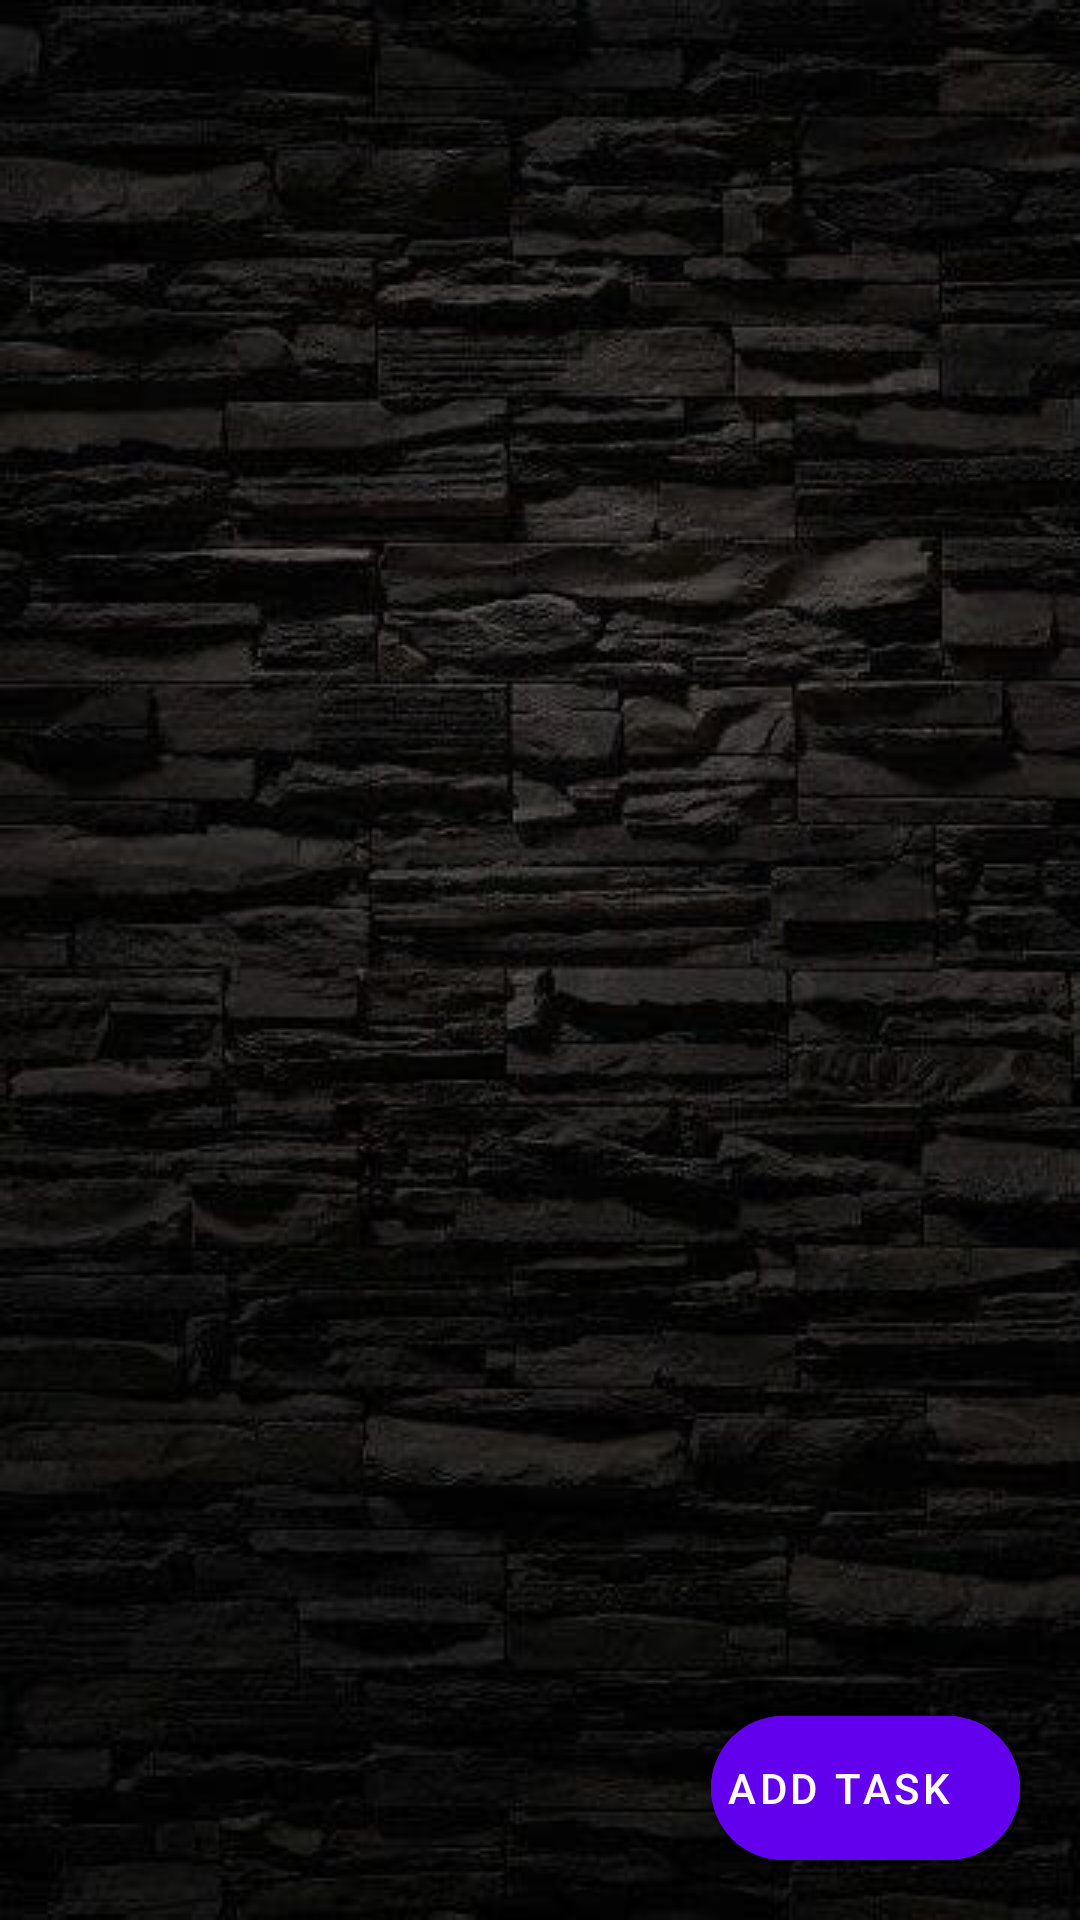

Write the Android layout XML for this screen, with the resource values it uses.
<!-- AndroidManifest.xml: application theme Theme.ToDoTechVidvan -->
<!-- res/layout/activity_main.xml -->
<?xml version="1.0" encoding="utf-8"?>
<RelativeLayout
    xmlns:android="http://schemas.android.com/apk/res/android"
    xmlns:app="http://schemas.android.com/apk/res-auto"
    xmlns:tools="http://schemas.android.com/tools"
    android:layout_width="match_parent"
    android:layout_height="match_parent"
    tools:context=".MainActivity">

    <androidx.recyclerview.widget.RecyclerView
        android:id="@+id/todoListRecyclerView"
        android:layout_width="match_parent"
        android:layout_height="match_parent"
        android:background="@drawable/whatsapp_image_2024_03_07_at_23_13_12" />


    <com.google.android.material.floatingactionbutton.ExtendedFloatingActionButton
        android:id="@+id/newTaskButton"
        android:layout_width="103dp"
        android:layout_height="wrap_content"
        android:layout_alignParentEnd="true"
        android:layout_alignParentBottom="true"
        android:layout_marginStart="20dp"
        android:layout_marginTop="20dp"
        android:layout_marginEnd="20dp"
        android:layout_marginBottom="20dp"
        android:backgroundTint="?attr/colorPrimary"
        android:padding="5dp"
        android:text="Add Task"
        android:textColor="?colorOnPrimary"
        app:icon="@drawable/ic_baseline_add_24"
        app:iconTint="?colorOnPrimary" />



</RelativeLayout>
<!-- resources referenced by this layout -->
<resources>
  <!-- drawable whatsapp_image_2024_03_07_at_23_13_12: jpeg bitmap (drawable, 33308 bytes) -->
  <style name="Theme.ToDoTechVidvan" parent="Theme.MaterialComponents.DayNight.DarkActionBar">
          
          <item name="colorPrimary">@color/purple_500</item>
          <item name="colorPrimaryVariant">@color/purple_700</item>
          <item name="colorOnPrimary">@color/white</item>
          
          <item name="colorSecondary">@color/teal_200</item>
          <item name="colorSecondaryVariant">@color/teal_700</item>
          <item name="colorOnSecondary">@color/black</item>
          
          <item name="android:statusBarColor" tools:targetApi="l">?attr/colorPrimaryVariant</item>
          
      </style>
  <!-- not gathered from this repository: default colours our renderer supplied (Android Studio template values) -->
  <color name="purple_500">#FF6200EE</color>
  <color name="purple_700">#FF3700B3</color>
  <color name="teal_200">#FF03DAC5</color>
  <color name="teal_700">#FF018786</color>
  <color name="black">#FF000000</color>
  <color name="white">#FFFFFFFF</color>
</resources>
